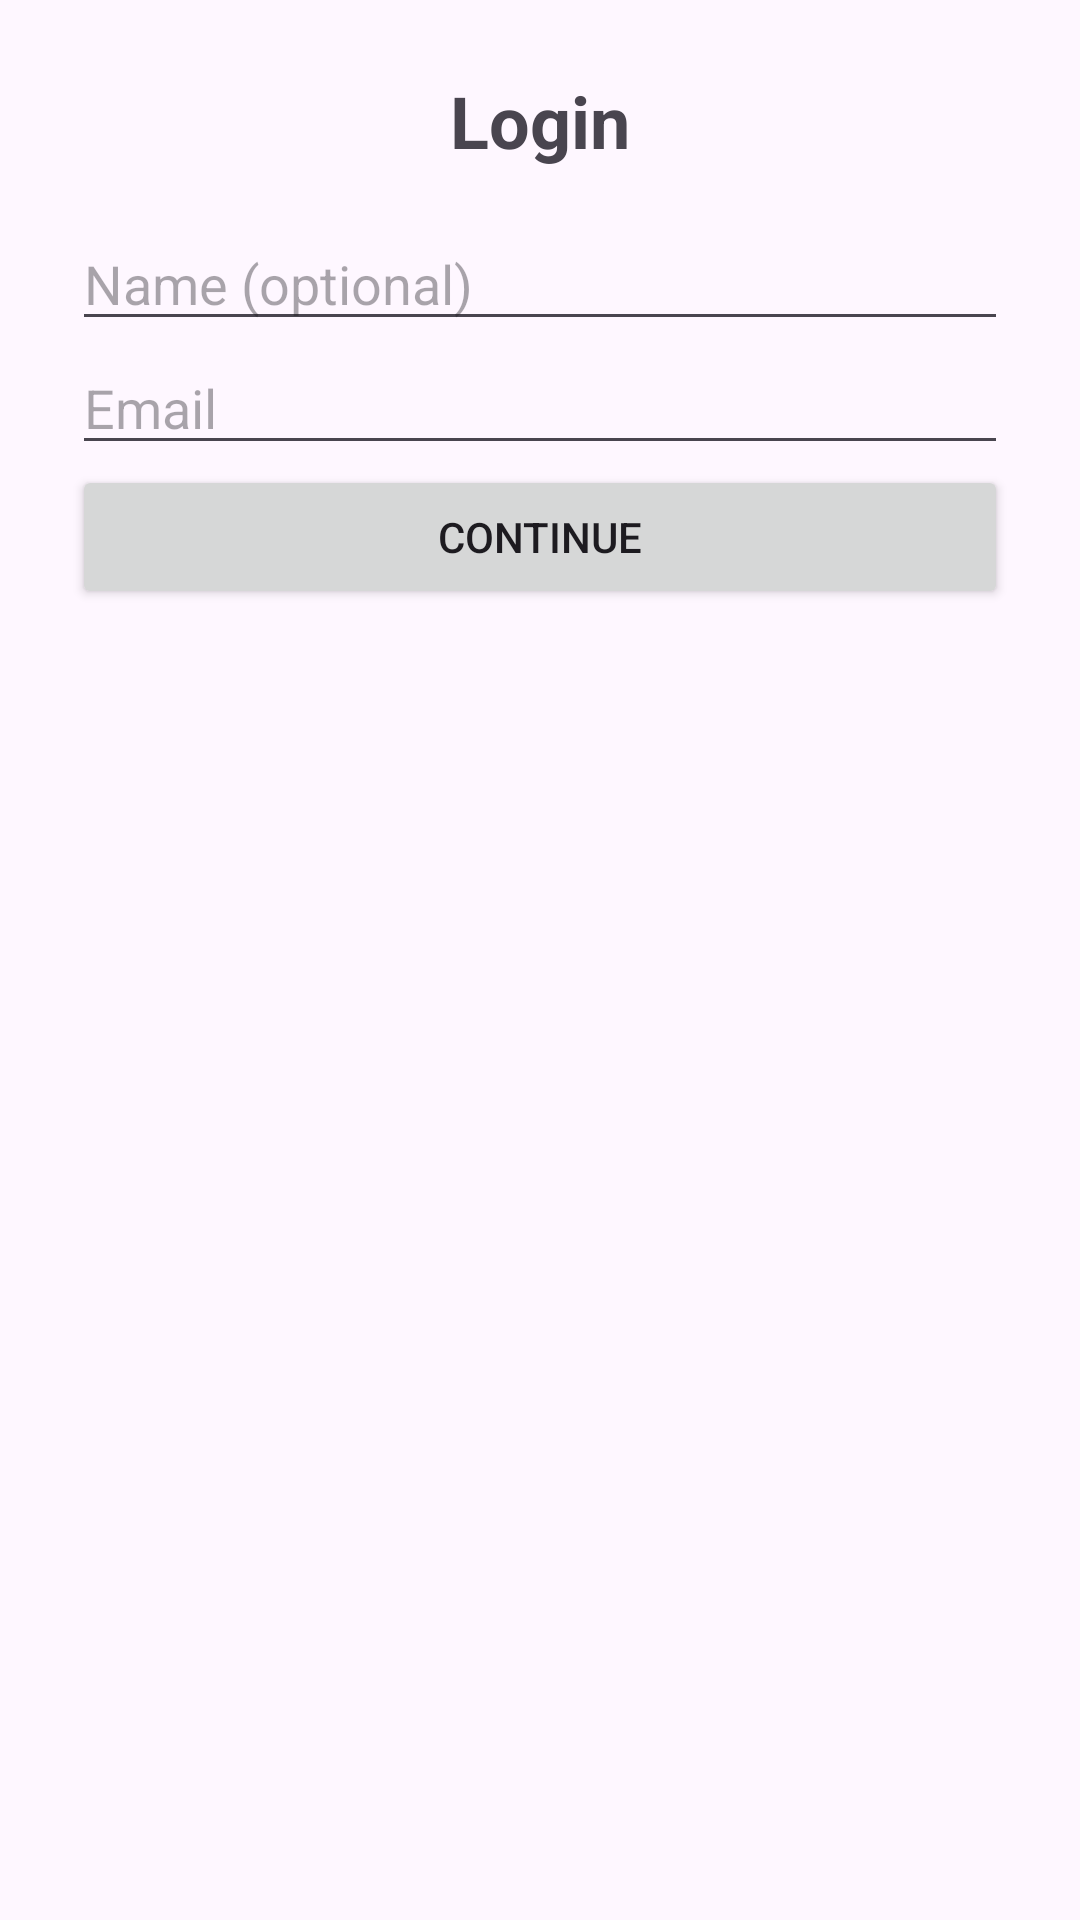

This screen was rendered from an Android layout file. Write that file and the resources it references.
<!-- AndroidManifest.xml: application theme Theme.StajProjeXML -->
<!-- res/layout/fragment_login.xml -->
<?xml version="1.0" encoding="utf-8"?>
<ScrollView xmlns:android="http://schemas.android.com/apk/res/android"
    android:layout_width="match_parent"
    android:layout_height="match_parent"
    android:padding="24dp">

    <LinearLayout
        android:layout_width="match_parent"
        android:layout_height="wrap_content"
        android:orientation="vertical"
        android:gravity="center_horizontal">

        <TextView
            android:id="@+id/title"
            android:layout_width="wrap_content"
            android:layout_height="wrap_content"
            android:text="Login"
            android:textSize="24sp"
            android:textStyle="bold"
            android:paddingBottom="16dp" />

        <EditText
            android:id="@+id/nameInput"
            android:layout_width="match_parent"
            android:layout_height="wrap_content"
            android:hint="Name (optional)"
            android:inputType="textPersonName" />

        <EditText
            android:id="@+id/emailInput"
            android:layout_width="match_parent"
            android:layout_height="wrap_content"
            android:hint="Email"
            android:inputType="textEmailAddress" />

        <Button
            android:id="@+id/loginButton"
            android:layout_width="match_parent"
            android:layout_height="wrap_content"
            android:text="Continue" />
    </LinearLayout>
</ScrollView>
<!-- resources referenced by this layout -->
<resources>
  <style name="Theme.StajProjeXML" parent="Base.Theme.StajProjeXML" />
  <style name="Base.Theme.StajProjeXML" parent="Theme.Material3.DayNight.NoActionBar">
          
          
      </style>
</resources>
